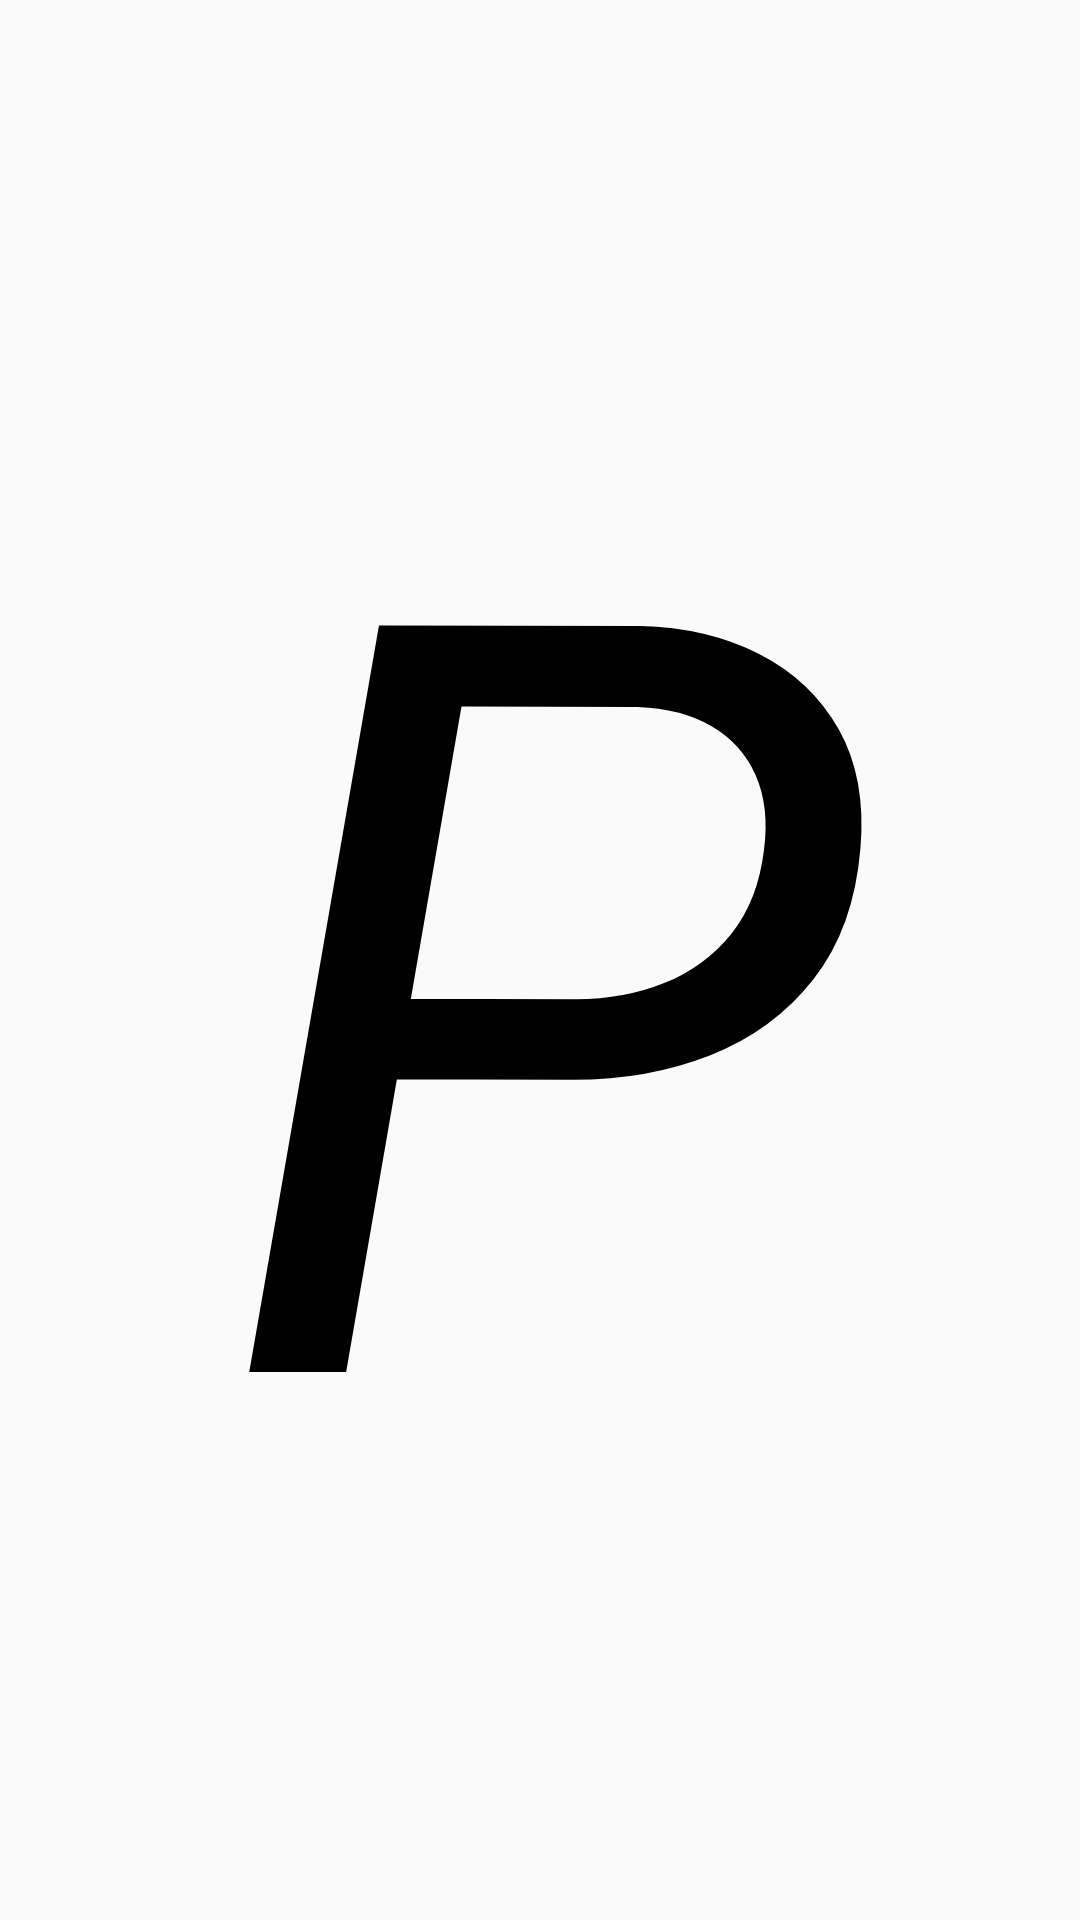

Layout XML and referenced resources for this Android screen:
<!-- AndroidManifest.xml: application theme AppTheme -->
<!-- res/layout/activity_splash.xml -->
<?xml version="1.0" encoding="utf-8"?>
<LinearLayout

    xmlns:android="http://schemas.android.com/apk/res/android"
    xmlns:tools="http://schemas.android.com/tools"
    android:layout_width="match_parent"
    android:layout_height="match_parent"
    tools:context="com.example.samirvega.practica2actividades.SplashActivity"
    android:background="@color/greenyellow">

    <TextView
        android:layout_width="match_parent"
        android:layout_height="match_parent"
        android:text="@string/splasht"
        android:textSize="350sp"
        android:gravity="center"
        android:textColor="@color/black"
        android:textStyle="italic"/>

</LinearLayout>
<!-- resources referenced by this layout -->
<resources>
  <string name="splasht">P</string>
  <style name="AppTheme" parent="Theme.AppCompat.Light.DarkActionBar">
          
          <item name="colorPrimary">@color/saddlebrown</item>
          <item name="colorPrimaryDark">@color/colorPrimaryDark</item>
          <item name="colorAccent">@color/colorAccent</item>
      </style>
  <!-- not gathered from this repository: default colours our renderer supplied (Android Studio template values) -->
  <color name="black">#FF000000</color>
  <color name="colorPrimaryDark">#FF3700B3</color>
  <color name="colorAccent">#FF03DAC5</color>
</resources>
